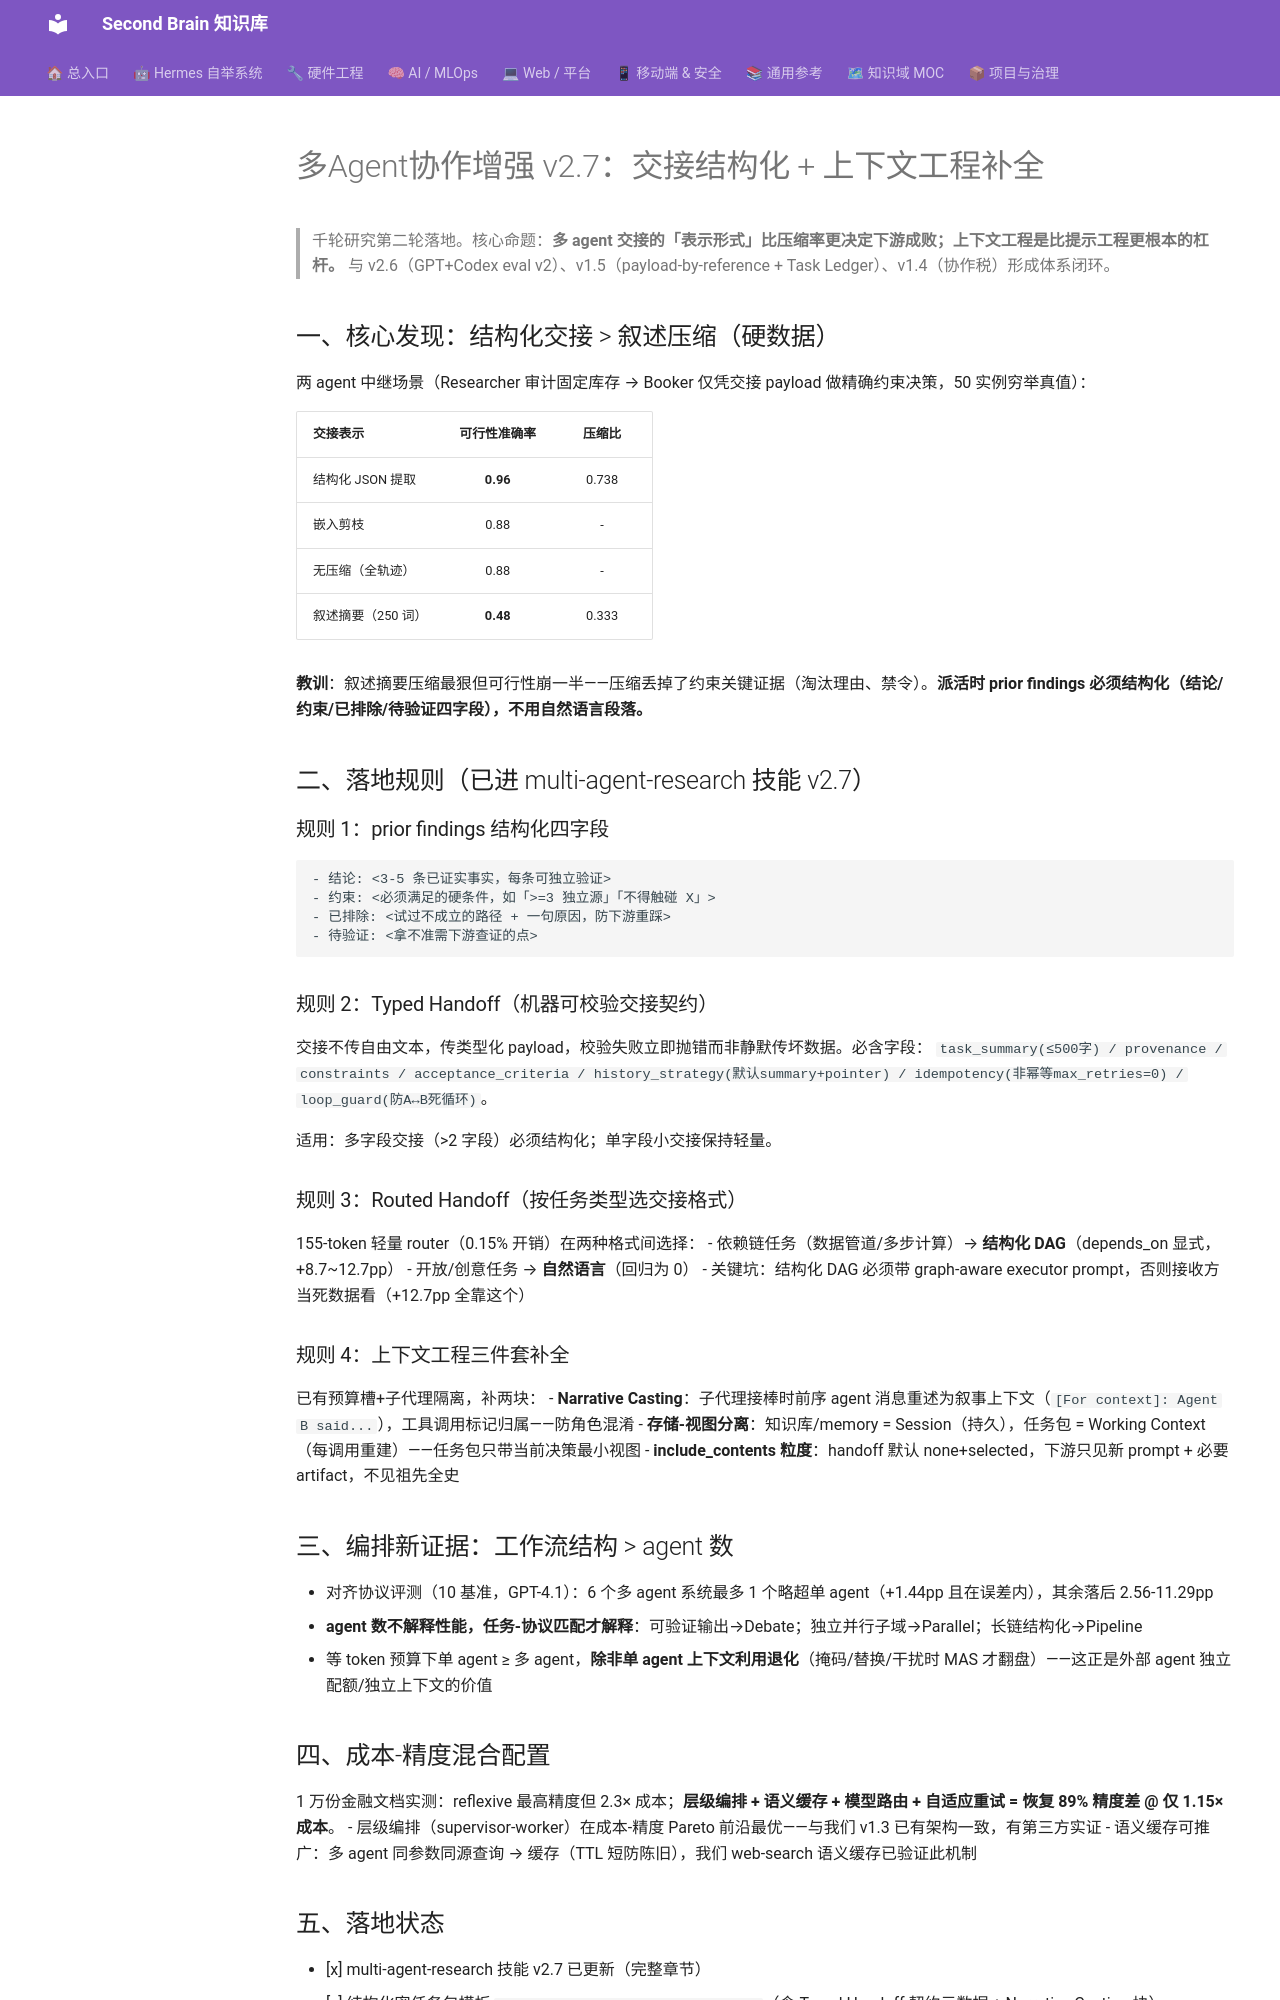

repository: mo9652962-ai/second-brain · page: kb/knowledge/Research/多Agent协作增强v2.7-千轮研究-2026-09-02/index.html · generator: mkdocs

---
created: 2026-09-02
tags: [multi-agent, 千轮研究, 交接结构化, 上下文工程, 编排]
valid_from: 2026-09-02
type: research-note
---

# 多Agent协作增强 v2.7：交接结构化 + 上下文工程补全

> 千轮研究第二轮落地。核心命题：**多 agent 交接的「表示形式」比压缩率更决定下游成败；上下文工程是比提示工程更根本的杠杆。** 与 v2.6（GPT+Codex eval v2）、v1.5（payload-by-reference + Task Ledger）、v1.4（协作税）形成体系闭环。

## 一、核心发现：结构化交接 > 叙述压缩（硬数据）

两 agent 中继场景（Researcher 审计固定库存 → Booker 仅凭交接 payload 做精确约束决策，50 实例穷举真值）：

| 交接表示 | 可行性准确率 | 压缩比 |
|:---|:---:|:---:|
| 结构化 JSON 提取 | **0.96** | 0.738 |
| 嵌入剪枝 | 0.88 | - |
| 无压缩（全轨迹）| 0.88 | - |
| 叙述摘要（250 词）| **0.48** | 0.333 |

**教训**：叙述摘要压缩最狠但可行性崩一半——压缩丢掉了约束关键证据（淘汰理由、禁令）。**派活时 prior findings 必须结构化（结论/约束/已排除/待验证四字段），不用自然语言段落。**

## 二、落地规则（已进 multi-agent-research 技能 v2.7）

### 规则 1：prior findings 结构化四字段
```
- 结论: <3-5 条已证实事实，每条可独立验证>
- 约束: <必须满足的硬条件，如「>=3 独立源」「不得触碰 X」>
- 已排除: <试过不成立的路径 + 一句原因，防下游重踩>
- 待验证: <拿不准需下游查证的点>
```

### 规则 2：Typed Handoff（机器可校验交接契约）
交接不传自由文本，传类型化 payload，校验失败立即抛错而非静默传坏数据。必含字段：
`task_summary(≤500字) / provenance / constraints / acceptance_criteria / history_strategy(默认summary+pointer) / idempotency(非幂等max_retries=0) / loop_guard(防A↔B死循环)`。

适用：多字段交接（>2 字段）必须结构化；单字段小交接保持轻量。

### 规则 3：Routed Handoff（按任务类型选交接格式）
155-token 轻量 router（0.15% 开销）在两种格式间选择：
- 依赖链任务（数据管道/多步计算）→ **结构化 DAG**（depends_on 显式，+8.7~12.7pp）
- 开放/创意任务 → **自然语言**（回归为 0）
- 关键坑：结构化 DAG 必须带 graph-aware executor prompt，否则接收方当死数据看（+12.7pp 全靠这个）

### 规则 4：上下文工程三件套补全
已有预算槽+子代理隔离，补两块：
- **Narrative Casting**：子代理接棒时前序 agent 消息重述为叙事上下文（`[For context]: Agent B said...`），工具调用标记归属——防角色混淆
- **存储-视图分离**：知识库/memory = Session（持久），任务包 = Working Context（每调用重建）——任务包只带当前决策最小视图
- **include_contents 粒度**：handoff 默认 none+selected，下游只见新 prompt + 必要 artifact，不见祖先全史

## 三、编排新证据：工作流结构 > agent 数

- 对齐协议评测（10 基准，GPT-4.1）：6 个多 agent 系统最多 1 个略超单 agent（+1.44pp 且在误差内），其余落后 2.56-11.29pp
- **agent 数不解释性能，任务-协议匹配才解释**：可验证输出→Debate；独立并行子域→Parallel；长链结构化→Pipeline
- 等 token 预算下单 agent ≥ 多 agent，**除非单 agent 上下文利用退化**（掩码/替换/干扰时 MAS 才翻盘）——这正是外部 agent 独立配额/独立上下文的价值

## 四、成本-精度混合配置

1 万份金融文档实测：reflexive 最高精度但 2.3× 成本；**层级编排 + 语义缓存 + 模型路由 + 自适应重试 = 恢复 89% 精度差 @ 仅 1.15× 成本**。
- 层级编排（supervisor-worker）在成本-精度 Pareto 前沿最优——与我们 v1.3 已有架构一致，有第三方实证
- 语义缓存可推广：多 agent 同参数同源查询 → 缓存（TTL 短防陈旧），我们 web-search 语义缓存已验证此机制
